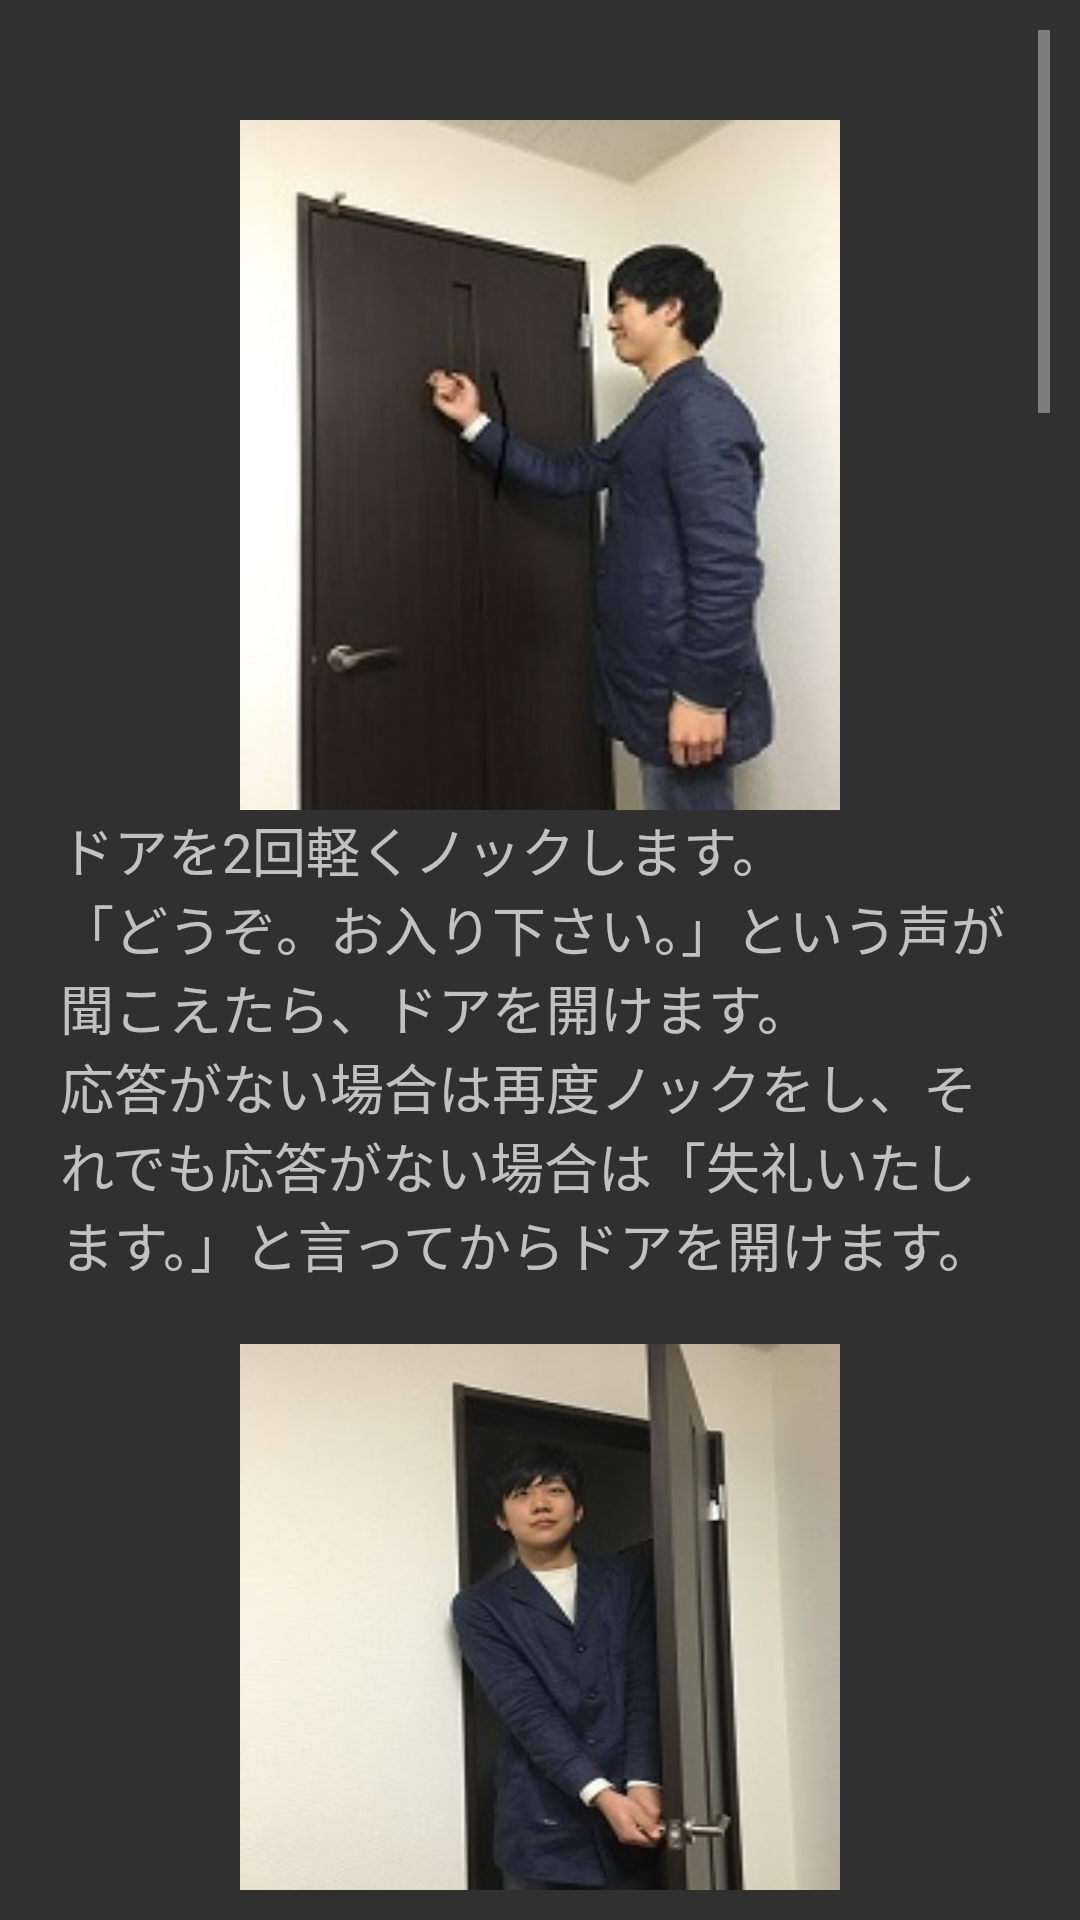

The Android layout XML behind this screen, and the referenced resources:
<!-- AndroidManifest.xml: application theme Theme.AppCompat -->
<!-- res/layout/fragment_entering_room.xml -->
<RelativeLayout xmlns:android="http://schemas.android.com/apk/res/android"
    xmlns:tools="http://schemas.android.com/tools"
    android:layout_width="match_parent"
    android:layout_height="match_parent"
    android:padding="10dp"
    tools:context="com.example.jdb.bocciinterviewapp.entering_room">


    <ScrollView
        android:id="@+id/scrollView"
        android:layout_width="match_parent"
        android:layout_height="match_parent"
        android:layout_alignParentBottom="true"
        android:layout_centerHorizontal="true">

        <LinearLayout
            android:layout_width="match_parent"
            android:layout_height="match_parent"
            android:orientation="vertical"
            android:padding="10dp">

            <ImageView
                android:id="@+id/imageView"
                android:layout_width="200dp"
                android:layout_height="230dp"
                android:layout_gravity="center_horizontal"
                android:layout_marginTop="20dp"
                android:src="@drawable/mensetu1"
                android:scaleType="fitXY" />

            <TextView
                android:id="@+id/textView"
                android:layout_width="wrap_content"
                android:layout_height="wrap_content"
                android:layout_gravity="center_horizontal"
                android:text="@string/mensetu1"
                android:textAppearance="?android:attr/textAppearanceMedium" />

            <ImageView
                android:id="@+id/imageView2"
                android:layout_width="200dp"
                android:layout_height="230dp"
                android:layout_gravity="center_horizontal"
                android:layout_marginTop="20dp"
                android:src="@drawable/mensetu2"
                android:scaleType="fitXY" />

            <TextView
                android:id="@+id/textView2"
                android:layout_width="wrap_content"
                android:layout_height="wrap_content"
                android:layout_gravity="center_horizontal"
                android:text="@string/mensetu2"
                android:textAppearance="?android:attr/textAppearanceMedium" />


            <ImageView
                android:id="@+id/imageView4"
                android:layout_width="200dp"
                android:layout_height="230dp"
                android:layout_gravity="center_horizontal"
                android:layout_marginTop="20dp"
                android:src="@drawable/mensetu3"
                android:scaleType="fitXY" />

            <TextView
                android:id="@+id/textView4"
                android:layout_width="wrap_content"
                android:layout_height="wrap_content"
                android:layout_gravity="center_horizontal"
                android:text="@string/mensetu3"
                android:textAppearance="?android:attr/textAppearanceMedium" />
            <ImageView
                android:id="@+id/imageView5"
                android:layout_width="200dp"
                android:layout_height="230dp"
                android:layout_gravity="center_horizontal"
                android:layout_marginTop="20dp"
                android:src="@drawable/mensetu5" />

            <TextView
                android:id="@+id/textView5"
                android:layout_width="wrap_content"
                android:layout_height="wrap_content"
                android:layout_gravity="center_horizontal"
                android:text="@string/mensetu4"
                android:textAppearance="?android:attr/textAppearanceMedium" />
            <ImageView
                android:id="@+id/imageView6"
                android:layout_width="200dp"
                android:layout_height="230dp"
                android:layout_gravity="center_horizontal"
                android:layout_marginTop="20dp"
                android:src="@drawable/mensetu4"
                android:scaleType="fitXY" />

            <TextView
                android:id="@+id/textView6"
                android:layout_width="wrap_content"
                android:layout_height="wrap_content"
                android:layout_gravity="center_horizontal"
                android:text="@string/mensetu6"
                android:textAppearance="?android:attr/textAppearanceMedium" />
        </LinearLayout>
    </ScrollView>
</RelativeLayout>
<!-- resources referenced by this layout -->
<resources>
  <!-- drawable mensetu1: jpg bitmap (drawable, 10506 bytes) -->
  <!-- drawable mensetu2: jpg bitmap (drawable, 15664 bytes) -->
  <!-- drawable mensetu3: jpg bitmap (drawable, 11584 bytes) -->
  <!-- drawable mensetu4: jpg bitmap (drawable, 14070 bytes) -->
  <!-- drawable mensetu5: jpg bitmap (drawable, 12943 bytes) -->
  <string name="mensetu1">ドアを2回軽くノックします。\n「どうぞ。お入り下さい。」という声が聞こえたら、ドアを開けます。\n応答がない場合は再度ノックをし、それでも応答がない場合は「失礼いたします。」と言ってからドアを開けます。</string>
  <string name="mensetu2">ドアを少し開け、面接官の目を見て「失礼いたします。」と大きな声で挨拶します。\n（複数面接官がいる場合は、中央に座っている人の目を見て下さい。）\n挨拶は「失礼します。」でも良いですが、「失礼しまーす。」と「ま」の音が伸びてしまうと印象が悪いので注意して下さい。\n（基本的には「失礼いたします」を推奨。）\nドアは片手で開けます。\n（面接時は鞄を持っていることが多いため、両手で開けるのは不可能です。）\n身体が正面を向くように、右開きのドアなら右手で、左開きのドアならば左でドアを開けます。\n左の図では、受験者から見て右開きのドアなので右手でドアを開けることで、自然と身体が正面に向くようにしています。\n面接官の方に完全な背面を見せないよう、斜めの立ち位置でドアを閉めます。\nドアを閉める音が鳴らないように注意しましょう。</string>
  <string name="mensetu3">面接官の方に向き直り、一礼します。「よろしくお願いいたします！」と挨拶してから一礼しても良いです。\n姿勢良く歩きます。（面接官と目を合わせ続ける必要はありません。）\n他の人から猫背を指摘される方は要注意。自分では正しい姿勢が分かりづらいですから、友達などにアドバイスを求めましょう。</string>
  <string name="mensetu4">イスの横（入ってきたドアに近い側）に立ちます。\n男性は手を身体の横にまっすぐ伸ばし、女性は身体の前に両手を重ねます。（左手よりも右手が前になるように重ねて下さい。）\n「大学名とお名前をお願いします。」と言われたら、面接官の目を見て「○○大学○○学部○○学科の○○　○○と申します。\n本日はよろしくお願いいたします。」と言い、その後一礼（45度）します。\n（自己紹介と一礼を同時に行わないように注意して下さい。）\n「どうぞ、お掛け下さい。」と言われますから、「失礼いたします。」と言い、その後一礼（15度）し\n（このときも、「失礼いたします。」と一礼を同時に行わないように注意して下さい。）着席します。</string>
  <string name="mensetu6">座るときは深く腰をかけ過ぎないように注意します。（イスに半分ほど腰をかける程度が良いでしょう。）\n男性は手を軽く握り、ひざの上に置きます。女性は両手を重ね、ひざの中央に置きます。</string>
</resources>
